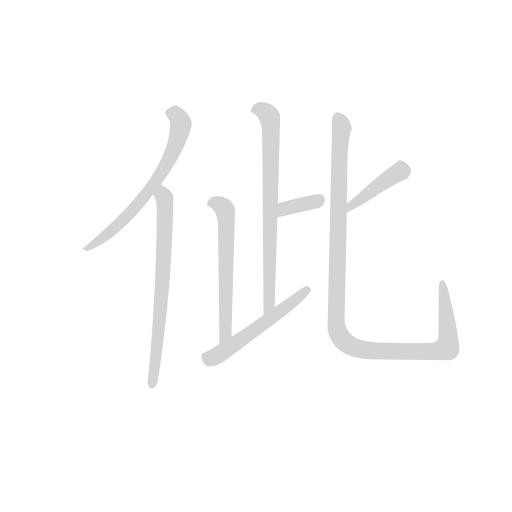
t = 0.00 s
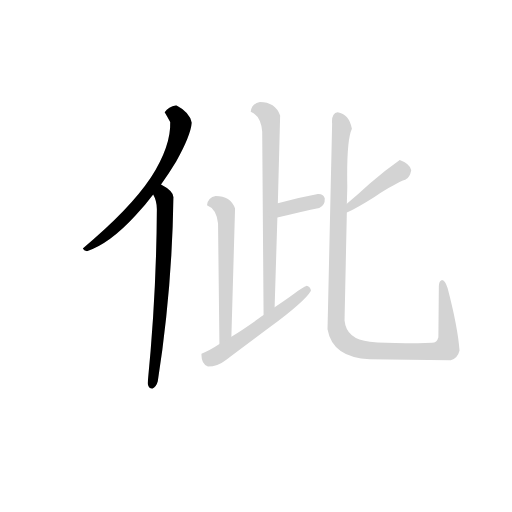
t = 1.22 s
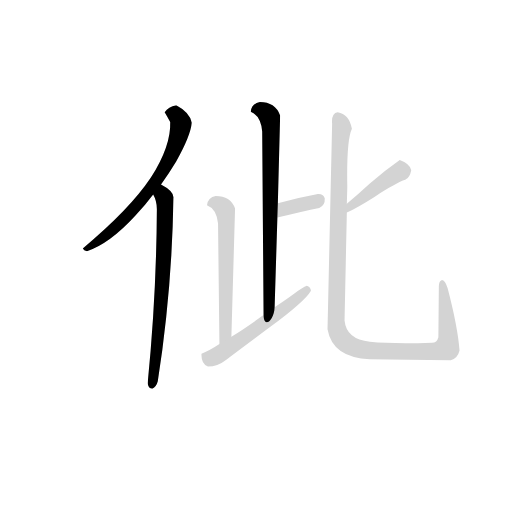
t = 2.43 s
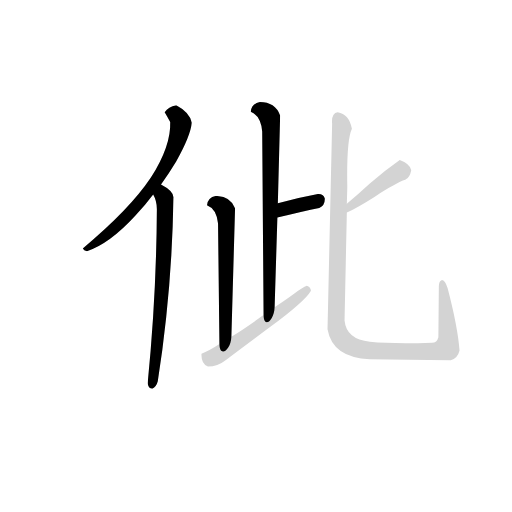
t = 3.65 s
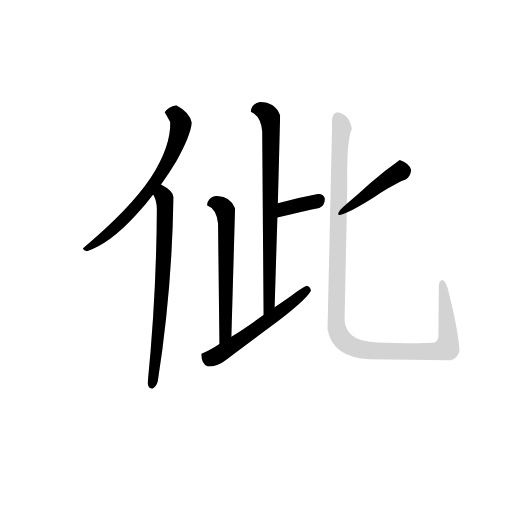
t = 4.86 s
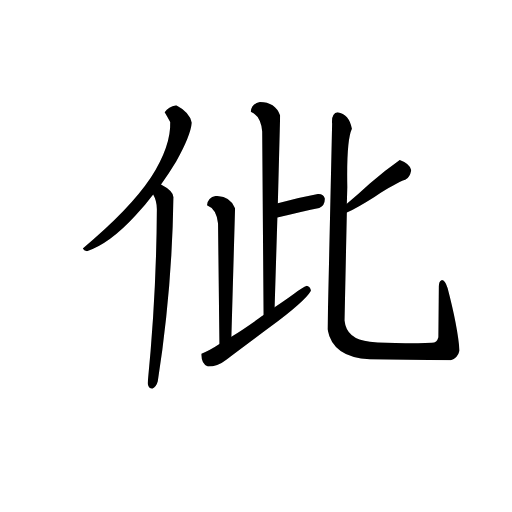
t = 6.08 s

The animated SVG that drew these frames (rendered in a browser with its animation timeline set to each time). Animation: 8 CSS @keyframes rules; one cycle of 6.08 s.

<svg version="1.1" viewBox="0 0 1024 1024" xmlns="http://www.w3.org/2000/svg">
  <!-- <g stroke="lightgray" stroke-width="4"
     transform="scale(4, 4)">
    <line x1="0" y1="0" x2="256" y2="0"></line>
    <line x1="0" y1="0" x2="0" y2="256"></line>
    <line x1="256" y1="0" x2="256" y2="256"></line>
    <line x1="0" y1="256" x2="256" y2="256"></line>
  </g>        -->
  <g transform="scale(0.92, -0.92) translate(60, -830)">
    <style type="text/css">
      
        @keyframes keyframes0 {
          from {
            stroke: black;
            stroke-dashoffset: 640;
            stroke-width: 128;
          }
          68% {
            animation-timing-function: step-end;
            stroke: black;
            stroke-dashoffset: 0;
            stroke-width: 128;
          }
          to {
            stroke: black;
            stroke-width: 151;
          }
        }
        #make-me-a-hanzi-animation-0 {
          animation: keyframes0 0.7708333333333334s both;
          animation-delay: 0s;
          animation-timing-function: linear;
        }
      
        @keyframes keyframes1 {
          from {
            stroke: black;
            stroke-dashoffset: 681;
            stroke-width: 128;
          }
          69% {
            animation-timing-function: step-end;
            stroke: black;
            stroke-dashoffset: 0;
            stroke-width: 128;
          }
          to {
            stroke: black;
            stroke-width: 151;
          }
        }
        #make-me-a-hanzi-animation-1 {
          animation: keyframes1 0.80419921875s both;
          animation-delay: 0.7708333333333334s;
          animation-timing-function: linear;
        }
      
        @keyframes keyframes2 {
          from {
            stroke: black;
            stroke-dashoffset: 720;
            stroke-width: 128;
          }
          70% {
            animation-timing-function: step-end;
            stroke: black;
            stroke-dashoffset: 0;
            stroke-width: 128;
          }
          to {
            stroke: black;
            stroke-width: 151;
          }
        }
        #make-me-a-hanzi-animation-2 {
          animation: keyframes2 0.8359375s both;
          animation-delay: 1.5750325520833335s;
          animation-timing-function: linear;
        }
      
        @keyframes keyframes3 {
          from {
            stroke: black;
            stroke-dashoffset: 347;
            stroke-width: 128;
          }
          53% {
            animation-timing-function: step-end;
            stroke: black;
            stroke-dashoffset: 0;
            stroke-width: 128;
          }
          to {
            stroke: black;
            stroke-width: 151;
          }
        }
        #make-me-a-hanzi-animation-3 {
          animation: keyframes3 0.5323893229166666s both;
          animation-delay: 2.4109700520833335s;
          animation-timing-function: linear;
        }
      
        @keyframes keyframes4 {
          from {
            stroke: black;
            stroke-dashoffset: 577;
            stroke-width: 128;
          }
          65% {
            animation-timing-function: step-end;
            stroke: black;
            stroke-dashoffset: 0;
            stroke-width: 128;
          }
          to {
            stroke: black;
            stroke-width: 151;
          }
        }
        #make-me-a-hanzi-animation-4 {
          animation: keyframes4 0.7195638020833334s both;
          animation-delay: 2.943359375s;
          animation-timing-function: linear;
        }
      
        @keyframes keyframes5 {
          from {
            stroke: black;
            stroke-dashoffset: 523;
            stroke-width: 128;
          }
          63% {
            animation-timing-function: step-end;
            stroke: black;
            stroke-dashoffset: 0;
            stroke-width: 128;
          }
          to {
            stroke: black;
            stroke-width: 151;
          }
        }
        #make-me-a-hanzi-animation-5 {
          animation: keyframes5 0.6756184895833334s both;
          animation-delay: 3.6629231770833335s;
          animation-timing-function: linear;
        }
      
        @keyframes keyframes6 {
          from {
            stroke: black;
            stroke-dashoffset: 408;
            stroke-width: 128;
          }
          57% {
            animation-timing-function: step-end;
            stroke: black;
            stroke-dashoffset: 0;
            stroke-width: 128;
          }
          to {
            stroke: black;
            stroke-width: 151;
          }
        }
        #make-me-a-hanzi-animation-6 {
          animation: keyframes6 0.58203125s both;
          animation-delay: 4.338541666666667s;
          animation-timing-function: linear;
        }
      
        @keyframes keyframes7 {
          from {
            stroke: black;
            stroke-dashoffset: 1114;
            stroke-width: 128;
          }
          78% {
            animation-timing-function: step-end;
            stroke: black;
            stroke-dashoffset: 0;
            stroke-width: 128;
          }
          to {
            stroke: black;
            stroke-width: 151;
          }
        }
        #make-me-a-hanzi-animation-7 {
          animation: keyframes7 1.1565755208333333s both;
          animation-delay: 4.920572916666667s;
          animation-timing-function: linear;
        }
      
    </style>
    
      <path d="M 129 284 Q 178 300 234 361 Q 256 384 273 407 L 290 429 Q 308 454 323 479 Q 354 534 357 563 Q 352 586 323 601 Q 306 598 298 586 Q 305 574 310 565 Q 312 513 268 444 Q 222 375 120 290 Q 122 285 129 284 Z" fill="lightgray"></path>
    
      <path d="M 273 407 Q 281 393 281 375 Q 280 187 261 -3 Q 262 -14 271 -15 Q 280 -11 283 1 Q 314 199 317 399 Q 319 414 290 429 C 264 444 261 435 273 407 Z" fill="lightgray"></path>
    
      <path d="M 544 388 L 549 579 Q 538 608 505 608 Q 487 605 485 587 Q 507 578 510 544 L 513 145 C 513 115 536 132 537 162 L 543 357 L 544 388 Z" fill="lightgray"></path>
    
      <path d="M 634 378 Q 647 383 646 399 Q 642 409 631 408 Q 588 400 544 388 C 515 380 514 350 543 357 Q 599 371 634 378 Z" fill="lightgray"></path>
    
      <path d="M 443 98 L 451 377 Q 441 404 409 404 Q 392 401 390 384 Q 411 376 414 344 L 417 82 C 417 52 442 68 443 98 Z" fill="lightgray"></path>
    
      <path d="M 513 145 Q 508 142 503 138 Q 468 113 443 98 L 417 82 Q 396 68 378 61 Q 377 39 392 33 Q 413 33 432 48 Q 452 63 527 119 Q 603 175 616 198 Q 615 207 607 209 Q 598 206 580 192 Q 568 183 537 162 L 513 145 Z" fill="lightgray"></path>
    
      <path d="M 809 482 Q 775 458 744 431 Q 718 407 694 387 C 671 368 667 355 694 368 Q 716 378 754 402 Q 802 433 821 439 Q 831 444 834 460 Q 831 474 809 482 Z" fill="lightgray"></path>
    
      <path d="M 694 387 L 695 423 Q 693 525 705 550 Q 699 582 674 586 Q 660 584 662 561 L 652 114 Q 663 52 744 49 Q 824 48 920 47 Q 935 51 939 68 Q 935 120 913 204 Q 907 222 900 221 Q 894 219 894 207 L 893 97 Q 890 85 879 85 Q 796 82 744 87 Q 693 92 689 133 L 694 368 L 694 387 Z" fill="lightgray"></path>
    
    
      <clipPath id="make-me-a-hanzi-clip-0">
        <path d="M 129 284 Q 178 300 234 361 Q 256 384 273 407 L 290 429 Q 308 454 323 479 Q 354 534 357 563 Q 352 586 323 601 Q 306 598 298 586 Q 305 574 310 565 Q 312 513 268 444 Q 222 375 120 290 Q 122 285 129 284 Z"></path>
      </clipPath>
      <path clip-path="url(#make-me-a-hanzi-clip-0)" d="M 309 585 L 321 583 L 328 574 L 333 553 L 315 495 L 292 455 L 208 350 L 153 304 L 129 294" fill="none" id="make-me-a-hanzi-animation-0" stroke-dasharray="512 1024" stroke-linecap="round"></path>
    
      <clipPath id="make-me-a-hanzi-clip-1">
        <path d="M 273 407 Q 281 393 281 375 Q 280 187 261 -3 Q 262 -14 271 -15 Q 280 -11 283 1 Q 314 199 317 399 Q 319 414 290 429 C 264 444 261 435 273 407 Z"></path>
      </clipPath>
      <path clip-path="url(#make-me-a-hanzi-clip-1)" d="M 294 417 L 300 375 L 295 232 L 270 -6" fill="none" id="make-me-a-hanzi-animation-1" stroke-dasharray="553 1106" stroke-linecap="round"></path>
    
      <clipPath id="make-me-a-hanzi-clip-2">
        <path d="M 544 388 L 549 579 Q 538 608 505 608 Q 487 605 485 587 Q 507 578 510 544 L 513 145 C 513 115 536 132 537 162 L 543 357 L 544 388 Z"></path>
      </clipPath>
      <path clip-path="url(#make-me-a-hanzi-clip-2)" d="M 494 591 L 504 593 L 523 581 L 530 540 L 525 167 L 516 153" fill="none" id="make-me-a-hanzi-animation-2" stroke-dasharray="592 1184" stroke-linecap="round"></path>
    
      <clipPath id="make-me-a-hanzi-clip-3">
        <path d="M 634 378 Q 647 383 646 399 Q 642 409 631 408 Q 588 400 544 388 C 515 380 514 350 543 357 Q 599 371 634 378 Z"></path>
      </clipPath>
      <path clip-path="url(#make-me-a-hanzi-clip-3)" d="M 551 365 L 558 377 L 633 395" fill="none" id="make-me-a-hanzi-animation-3" stroke-dasharray="219 438" stroke-linecap="round"></path>
    
      <clipPath id="make-me-a-hanzi-clip-4">
        <path d="M 443 98 L 451 377 Q 441 404 409 404 Q 392 401 390 384 Q 411 376 414 344 L 417 82 C 417 52 442 68 443 98 Z"></path>
      </clipPath>
      <path clip-path="url(#make-me-a-hanzi-clip-4)" d="M 401 387 L 415 388 L 431 370 L 430 105 L 421 90" fill="none" id="make-me-a-hanzi-animation-4" stroke-dasharray="449 898" stroke-linecap="round"></path>
    
      <clipPath id="make-me-a-hanzi-clip-5">
        <path d="M 513 145 Q 508 142 503 138 Q 468 113 443 98 L 417 82 Q 396 68 378 61 Q 377 39 392 33 Q 413 33 432 48 Q 452 63 527 119 Q 603 175 616 198 Q 615 207 607 209 Q 598 206 580 192 Q 568 183 537 162 L 513 145 Z"></path>
      </clipPath>
      <path clip-path="url(#make-me-a-hanzi-clip-5)" d="M 389 54 L 397 50 L 416 59 L 463 90 L 607 200" fill="none" id="make-me-a-hanzi-animation-5" stroke-dasharray="395 790" stroke-linecap="round"></path>
    
      <clipPath id="make-me-a-hanzi-clip-6">
        <path d="M 809 482 Q 775 458 744 431 Q 718 407 694 387 C 671 368 667 355 694 368 Q 716 378 754 402 Q 802 433 821 439 Q 831 444 834 460 Q 831 474 809 482 Z"></path>
      </clipPath>
      <path clip-path="url(#make-me-a-hanzi-clip-6)" d="M 810 468 L 809 456 L 702 382 L 698 373" fill="none" id="make-me-a-hanzi-animation-6" stroke-dasharray="280 560" stroke-linecap="round"></path>
    
      <clipPath id="make-me-a-hanzi-clip-7">
        <path d="M 694 387 L 695 423 Q 693 525 705 550 Q 699 582 674 586 Q 660 584 662 561 L 652 114 Q 663 52 744 49 Q 824 48 920 47 Q 935 51 939 68 Q 935 120 913 204 Q 907 222 900 221 Q 894 219 894 207 L 893 97 Q 890 85 879 85 Q 796 82 744 87 Q 693 92 689 133 L 694 368 L 694 387 Z"></path>
      </clipPath>
      <path clip-path="url(#make-me-a-hanzi-clip-7)" d="M 677 572 L 682 542 L 670 138 L 682 94 L 697 81 L 736 68 L 881 65 L 911 74 L 913 125 L 907 193 L 900 213" fill="none" id="make-me-a-hanzi-animation-7" stroke-dasharray="986 1972" stroke-linecap="round"></path>
    
  </g>
</svg>
